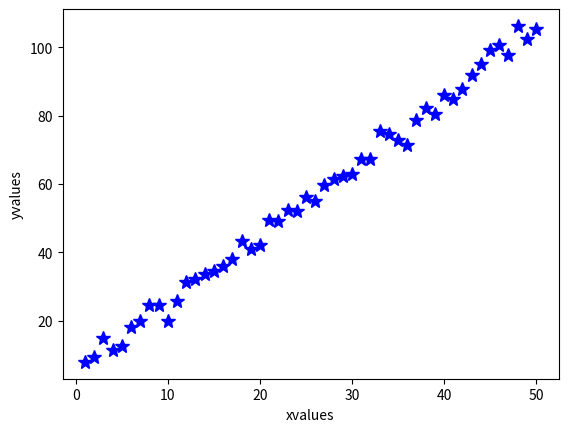

The script that saved this image:
"""
Part II activity in Parameter Fitting Tutorial
[redacted]
June 2015
"""

import numpy as np
import matplotlib.pyplot as plt
import numpy.random as npr

# Generating fake data set (same as in paramfit1.py) to start with:
alphatrue=2. # slope
betatrue=5.  # intercept
errs=2.5 # sigma (amplitude of errors)

narr=50 # number of data points
xvals = np.arange(narr) + 1.
yvals = alphatrue*xvals + betatrue+ npr.normal(0,errs,narr)

plt.figure(1) # plot of fake data
plt.clf()
plt.plot(xvals,yvals,'b*',markersize=10)
plt.xlabel('xvalues')
plt.ylabel('yvalues')

# Bayesian numerical solution finding the full
# posterior probability distribution of a grid of models

# Setup the grids over parameter space
gridsize1=1000
gridsize2=100
alphaposs=np.arange(gridsize1) / 100. # what values are we considering?
betaposs=np.arange(gridsize2) / 10.  # and here?

#print("min slope is %f and max slope is %f" % (np.min(alphaposs), ?))
#print("min y-intercept is %f and max y-intercept is %f" % (?, np.max(betaposs)))

# What are our implicit priors?


# Check to see that the model space from our choice of grid spacing 
# is uniformly spaced by plotting lines with the different values of
# the y-intercept and slope for a line with x values ranging from (0,1)
#xx=np.arange(0,1,0.1)  # set up array of dummy values

# Test y-intercept spacing at fixed slope (choosing example slope=1)
#plt.figure(2) 
#plt.clf()
#plt.subplot(121)
#for i in range(len(betaposs)):       # loop over all y-intercept values
#    plt.plot(xx,xx+betaposs[i],'b-') # plot lines with different y-intercept values

#plt.xlim(0,1) # limit to small range
#plt.ylim(0,1) # limit to small range
#plt.xlabel("x values")
#plt.ylabel("y values for several values of y-intercept (y=x+beta)")
#plt.title("test y-intercept prior")
# yes - evenly spaced uniform input distribution


# Test slope at fixed y-intercept of zero
#plt.subplot(122)
#for i in range(len(?)):       # loop over all slope values
#    plt.plot(?,?)          # plot lines with different slope values

#plt.xlim(0,1) 
#plt.ylim(0,0.2) # will need to zoom in to distinguish lines of different slope values
#plt.xlabel("x values")
#plt.ylabel("y values for several values of slope (y=alpha*x)")
#plt.title("test slope prior")



# A flat prior in slope amounts to a non-flat prior on the angle = tan(y/x), weighting our fit more heavily to steeper values of slope

# We can determine a prior that compensates for this unequal spacing in angle
# Read through the top portion of
# http://jakevdp.github.io/blog/2014/06/14/frequentism-and-bayesianism-4-bayesian-in-python/ for more details on obtaining this prior
# from "Test Problem: Line of Best Fit" through "Prior on Slope and Intercept"
# stopping at "Prior on sigma"
# Note that they have reversed the notation for the slope and y-intercept from our convention. The prior is written as (1+slope**2)**(-3./2.)
# Also note we can use the slope prior probability distribution without
# normalizing, because we will only consider relative probabilities.

# prioronintercept_flat = 1.
# prioronslope_flat = ?
# prioronslope_uninformative = ?

# remember Bayes's theorem: P(M|D)=P(D|M)*P(M)/P(D)
# P(M|D) is the posterior probability distribution 
# P(D|M) is the likelihood of the data given the model
# P(M) is the prior probability of the model = prioronslope x prioronintercept
# P(D) is the normalization ("probability of the data")

# For computational convenience, we'll want to compute the log of the posterior probability distribution:
# so instead of postprob = exp(-1*chisq/2)*prior
# we'll compute ln(postprob) =-1*chisq/2 + ln(prior) 

# Compute the posterior probability for all possible models with two different priors
#lnpostprob_flat=np.zeros((gridsize1,gridsize2)) # setup an array to contain those values for the flat prior
#lnpostprob_comp=np.zeros((gridsize1,gridsize2)) # setup an array to contain those values for the compensating prior

#for i in xrange(gridsize1):  # loop over all possible values of alpha
#    for j in xrange(gridsize2): # loop over all possible values of beta
#        modelvals = alphaposs[i]*xvals+betaposs[j] # compute yfit for given model
#        resids = (yvals - modelvals) # compute residuals for given grid model
#        chisq = np.sum(resids**2 / errs**2) # compute chisq 
#        priorval_flat = prioronintercept_flat * prioronslope_flat  # uniform prior
#        priorval_comp=?   # prior to compensate for unequal spacing of angles
#        lnpostprob_flat[i,j] = (-1./2.)*chisq + np.log(priorval_flat)      
#        lnpostprob_comp[i,j] = ? + ?


# Now we have the full posterior probability distribution computed for 
# each possible model using both priors.

# What if we want to know the posterior distribution for the slope?
# We can find out by "marginalizing" over the intercept or integrating over the posterior distribution of the intercept.

# First, we take exp(lnpostprob)
#postprob_flat=np.exp(lnpostprob_flat)
#postprob_comp=np.exp(lnpostprob_comp)

#Second, we sum over the y-intercept parameter and normalize
#marginalizedpprob_flat_slope = np.sum(postprob_flat,axis=1) / np.sum(postprob_flat)
#marginalizedpprob_comp_slope = np.sum(postprob_comp,axis=1) / np.sum(postprob_comp)

# why do we sum over axis 1 in the numerator, but
# the whole array in the denominator?

# Plot the marginalized posterior distribution of slope values
#plt.figure(3) 
#plt.clf()
#plt.plot(alphaposs,marginalizedpprob_flat_slope,'g.',markersize=10)
#plt.plot(alphaposs,marginalizedpprob_comp_slope,'g.',markersize=10)
#plt.xlabel("alpha")
#plt.ylabel("marginalized posterior distribution of slope")

# zoom in on the region of significant probability
# and estimate the error from the graph
# Compare your error estimate with the error from paramfit1.py - are they similar?


# Now marginalize over the slope to see the posterior distribution in y-intercept
#marginalizedpprob_flat_yint = ?
#marginalizedpprob_comp_yint = ?

#plt.figure(4)
#plt.clf()
#plt.plot(betaposs,marginalizedpprob_flat_yint,'g',markersize='10.')
#plt.plot(betaposs,marginalizedpprob_comp_yint,'r',markersize='10.')
#plt.xlabel("beta")
#plt.ylabel("marginalized posterior distribution of y-intercept")



# How do the MLE values of the slope & y-intercept compare with marginalized posterior distributions? 

# How does the error on the slope & y-intercept compare with the value from the covariance matrix from paramfit1.py?

# What happens to the values and uncertainties of the slope and y-intercept if you change the number of points in your data (try N=100, N=10)?

# What happens if you change the grid spacing (try slope ranges from 1-10 in steps of 0.1, y-intercept ranges from 1-10 in steps of 1)? 


